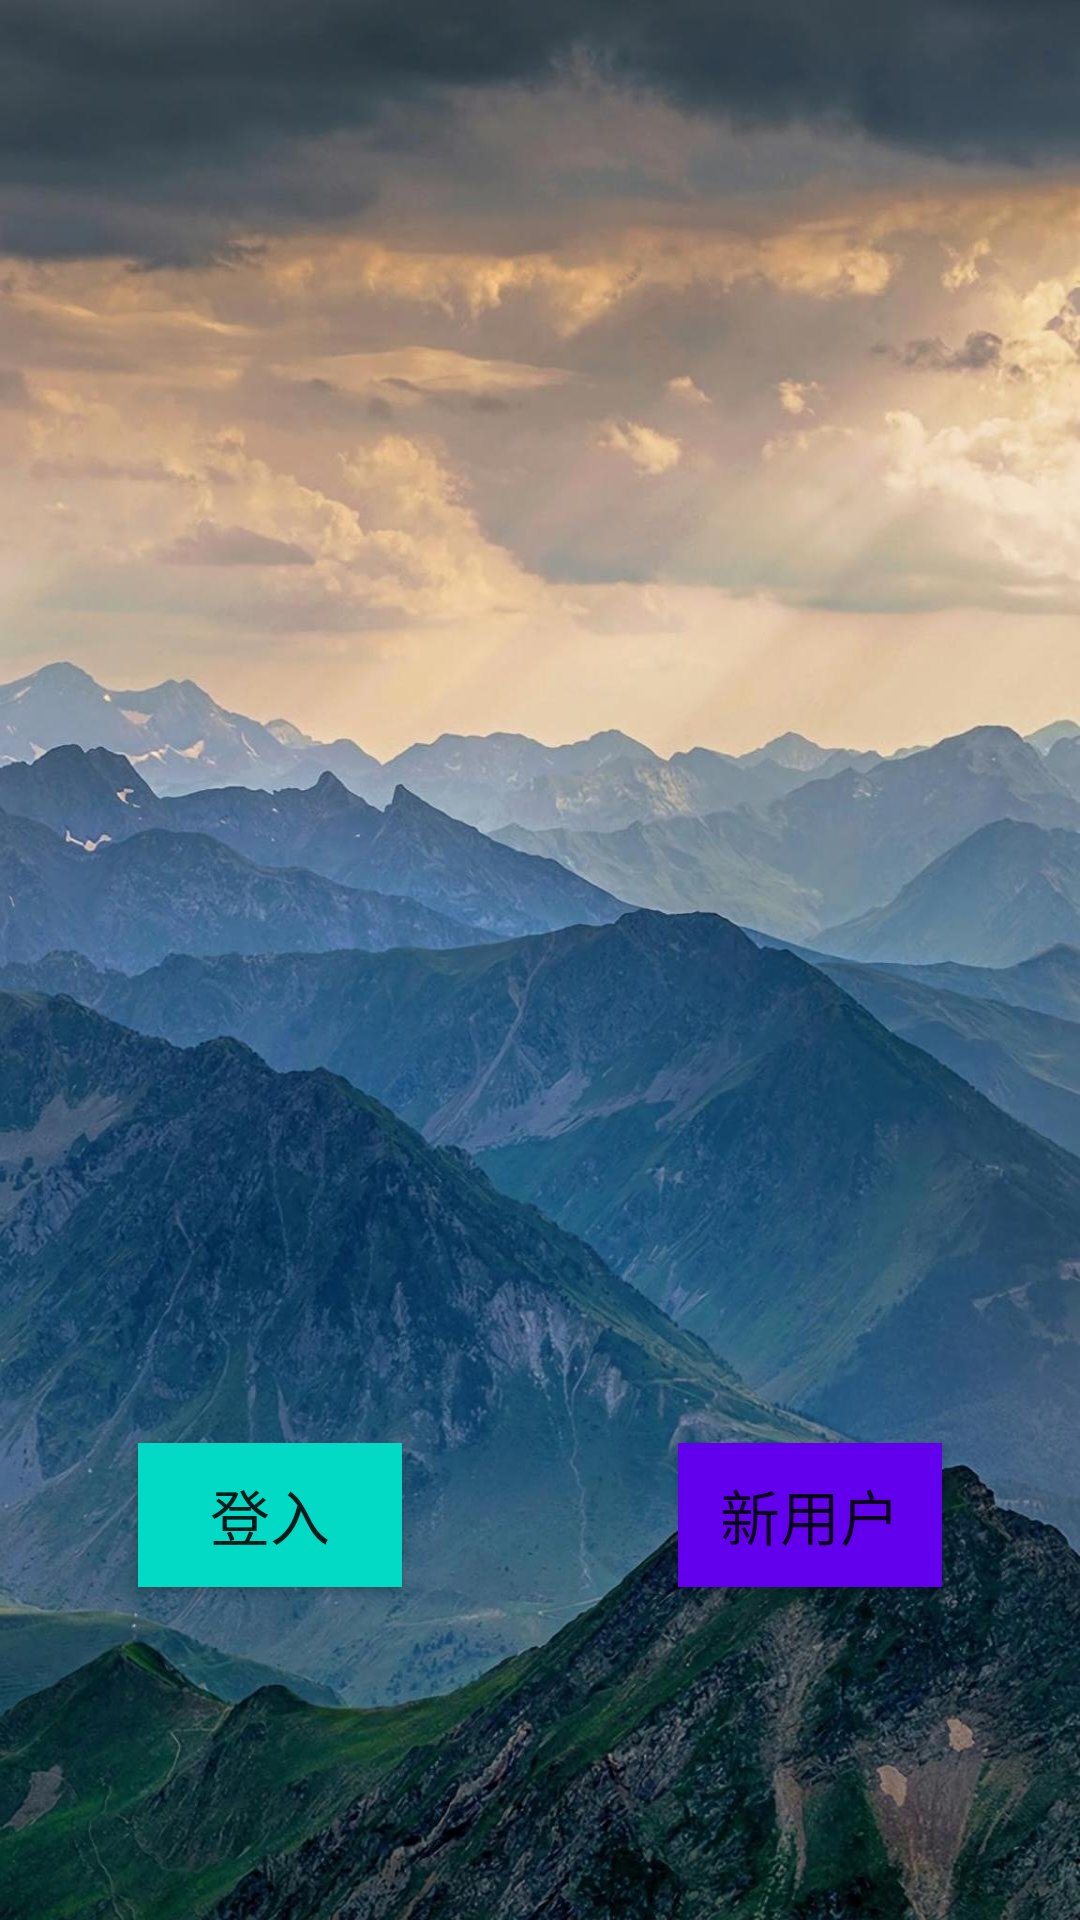

Reconstruct the res/layout file that produces this screen, plus the resources it refers to.
<!-- AndroidManifest.xml: application theme Theme.SimpleWeChat -->
<!-- res/layout/activity_main.xml -->
<?xml version="1.0" encoding="utf-8"?>
<LinearLayout xmlns:android="http://schemas.android.com/apk/res/android"
    xmlns:app="http://schemas.android.com/apk/res-auto"
    xmlns:tools="http://schemas.android.com/tools"
    android:layout_width="match_parent"
    android:layout_height="match_parent"
    android:orientation="vertical"
    android:background="@drawable/login_background"
    tools:context=".MainActivity">

    <LinearLayout

        android:layout_width="match_parent"
        android:layout_height="0dp"
        android:layout_weight="1"
        android:orientation="horizontal">

        <LinearLayout
            android:layout_width="0dp"
            android:layout_height="match_parent"
            android:layout_weight="1"
            android:orientation="vertical"
            android:gravity="center">



        </LinearLayout>

        <LinearLayout
            android:layout_width="0dp"
            android:layout_height="match_parent"
            android:layout_weight="1"
            android:orientation="vertical"
            android:gravity="center">


        </LinearLayout>


    </LinearLayout>


    <LinearLayout

        android:layout_width="match_parent"
        android:layout_height="0dp"
        android:layout_weight="1"
        android:orientation="horizontal">

        <LinearLayout
            android:layout_width="0dp"
            android:layout_height="match_parent"
            android:layout_weight="1"
            android:orientation="vertical"
            android:gravity="center">

            <Button

                android:id="@+id/signin"
                android:layout_marginTop="50dp"
                android:layout_gravity="center_horizontal"
                android:layout_width="wrap_content"
                android:layout_height="wrap_content"
                android:text="登入"
                android:textSize="20sp"
                android:background="@color/design_default_color_secondary"
                />

        </LinearLayout>

        <LinearLayout
            android:layout_width="0dp"
            android:layout_height="match_parent"
            android:layout_weight="1"
            android:orientation="vertical"
            android:gravity="center">

            <Button
                android:id="@+id/newUser"
                android:layout_marginTop="50dp"
                android:textSize="20sp"
                android:layout_gravity="center_horizontal"
                android:layout_width="wrap_content"
                android:layout_height="wrap_content"
                android:text="新用户"
                android:background="@color/design_default_color_primary"
                />
        </LinearLayout>


    </LinearLayout>

</LinearLayout>
<!-- resources referenced by this layout -->
<resources>
  <!-- drawable login_background: jpg bitmap (drawable-v24, 195035 bytes) -->
  <style name="Theme.SimpleWeChat" parent="Theme.MaterialComponents.DayNight.DarkActionBar">
          
          <item name="colorPrimary">@color/purple_500</item>
          <item name="colorPrimaryVariant">@color/purple_700</item>
          <item name="colorOnPrimary">@color/white</item>
          
          <item name="colorSecondary">@color/teal_200</item>
          <item name="colorSecondaryVariant">@color/teal_700</item>
          <item name="colorOnSecondary">@color/black</item>
          
          <item name="android:statusBarColor" tools:targetApi="l">?attr/colorPrimaryVariant</item>
          
      </style>
  <!-- not gathered from this repository: default colours our renderer supplied (Android Studio template values) -->
  <color name="purple_500">#FF6200EE</color>
  <color name="purple_700">#FF3700B3</color>
  <color name="teal_200">#FF03DAC5</color>
  <color name="teal_700">#FF018786</color>
  <color name="black">#FF000000</color>
  <color name="white">#FFFFFFFF</color>
</resources>
